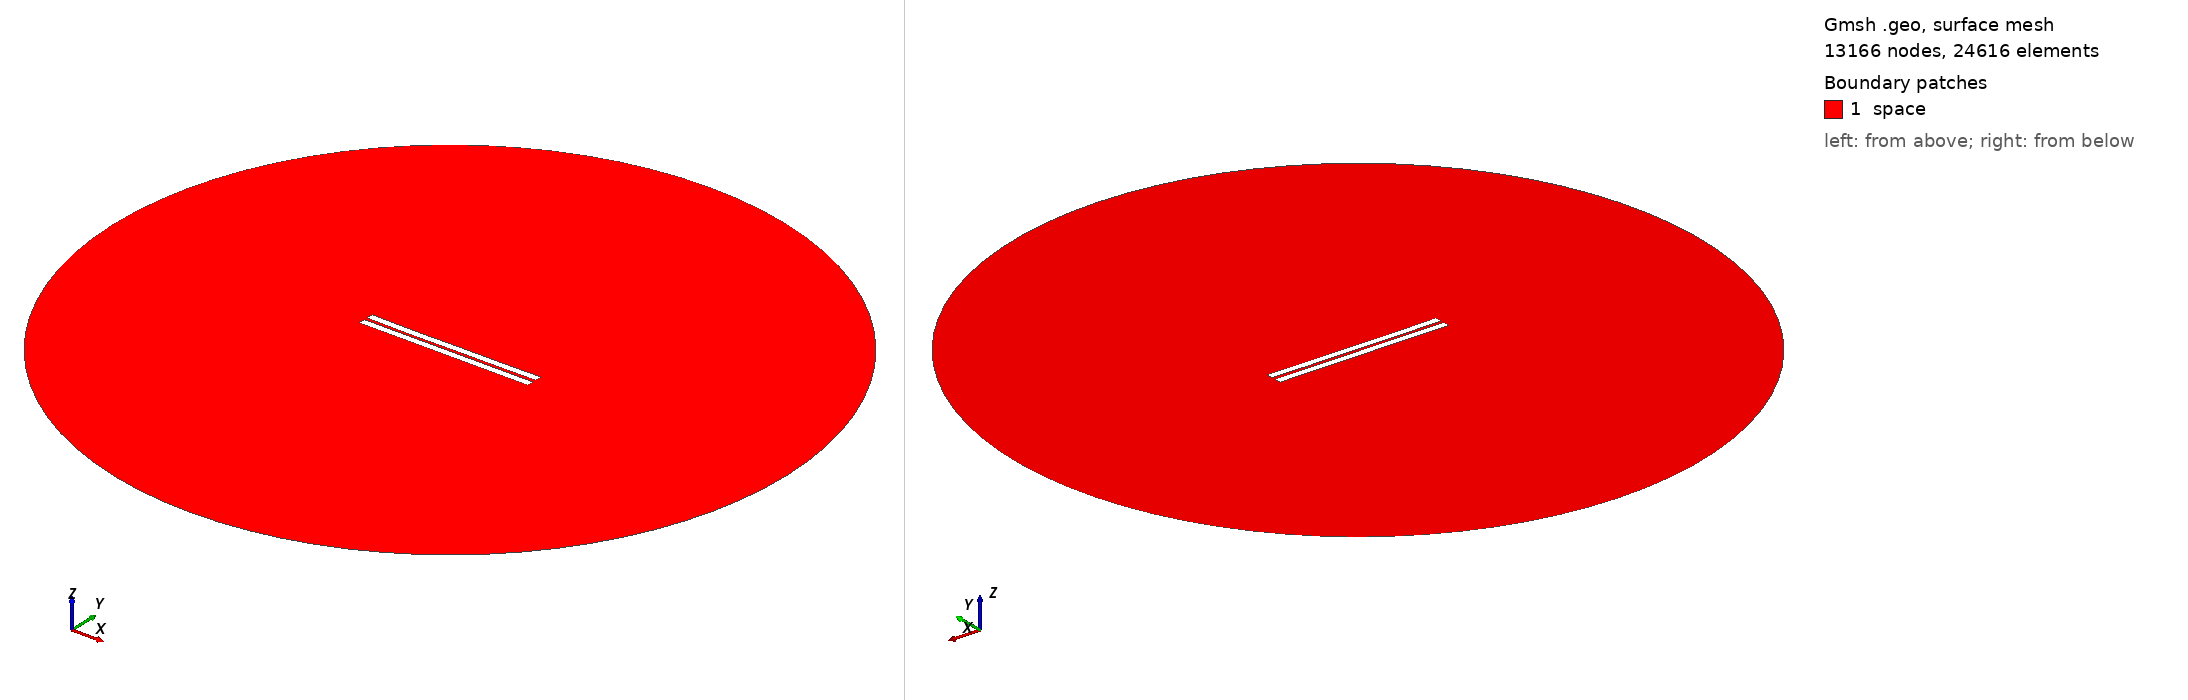

Gmsh geometry script, surface-meshed: 13166 nodes, 24616 surface elements. Boundary patches (legend numbers): 1 space. Left view from above one corner, right view from below the opposite corner. Legend entries are the model's physical surfaces. The drawing asked Gmsh for element sizes between 1% and 20% of the model's largest extent; the script's own settings can give other sizes.

=== 1382.geo (drawn) ===
//---------------------------------------
// Geometry kernel
//---------------------------------------

SetFactory("OpenCASCADE");



//---------------------------------------
// Parameters of the geometry
//---------------------------------------

// Overetch of the upper plate
overetch = 0.0;

// Distance between the plates
distance = 2.0;

// Discretization over the x axis (for the deformation)
nx = 50; 

// Length of the plate
L = 100 - overetch; 

// Number of modes
n = 4; 

// 1st mode coefficient
coeff(1) = -0.075;
beta(1) = 0.596864 * 3.1415926535 / L;

// 2nd mode coefficient
coeff(2) = -0.15;
beta(2) = 1.49418 * 3.1415926535 / L;

// 3rd mode coefficient
coeff(3) = -0.075;
beta(3) = 2.50025 * 3.1415926535 / L;

// 4th mode coefficient
coeff(4) = -0.075;
beta(4) = 3.49999 * 3.1415926535 / L;



//---------------------------------------
// Upper plate (deformed rectangle)
//---------------------------------------

// Coordiantes of the upper plate
xmin = -50;
xmax = 50 - overetch;

// Height of the upper plate
yheight = 4 - 2 * overetch;

// Indexes of the points
UpperID[] = {};
LowerID[] = {};
LeftID[] = {};
RightID[] = {};

// Point index
p = 1;

// Horizontal edges
For i In {1:nx}
    x = xmin + (i-1)*(xmax - xmin)/(nx-1);

    y_bottom = distance / 2 + overetch;
    For j In {1:n}
        C = (Cosh(beta(j)*L) + Cos(beta(j)*L)) / (Sinh(beta(j)*L) + Sin(beta(j)*L));
        y_bottom  = y_bottom + coeff(j) * (Cosh(beta(j)*(x+50)) - Cos(beta(j)*(x+50)) - C * (Sinh(beta(j)*(x+50)) - Sin(beta(j)*(x+50))));
    EndFor

    y_top = y_bottom + yheight;

    Point(p) = {x, y_top, 0, 1.0};
    UpperID[i] = p;
    p = p + 1;

    Point(p) = {x, y_bottom, 0, 1.0};
    LowerID[i] = p;
    p = p + 1;
EndFor

// Create point lists
UpperPts[] = {}; LowerPts[] = {};
For i In {1:nx}
  UpperPts[] += {UpperID[i]};
  LowerPts[] += {LowerID[i]};
EndFor

// Build splines
Spline(1) = {UpperPts[]};
Spline(2) = {LowerPts[]};
Line(3) = {LowerPts[nx-1], UpperPts[nx-1]};
Line(4) = {LowerPts[0], UpperPts[0]};

// Build the plane surface
Curve Loop(1) = {2, 3, -1, -4};
Plane Surface(1) = {1};



//---------------------------------------
// Lower plate (rectangle)
//---------------------------------------

// Vertices
Point(1001) = {-50, -1, 0, 1.0};
Point(1002) = { 50, -1, 0, 1.0};
Point(1003) = { 50,  -5, 0, 1.0};
Point(1004) = {-50,  -5, 0, 1.0};

// Edges
Line(5) = {1001, 1002};
Line(6) = {1002, 1003};
Line(7) = {1003, 1004};
Line(8) = {1004, 1001};

// Plane surface
Line Loop(2) = {5, 6, 7, 8};
Plane Surface(2) = {2}; 



//---------------------------------------
// Outer (fictious) boundary
//---------------------------------------

// Points
Point(1005) = {0, 0, 0};       // Center
Point(1006) = {200, 0, 0};     // Start point
Point(1007) = {0, 200, 0};     // 90 degrees
Point(1008) = {-200, 0, 0};    // 180 degrees
Point(1009) = {0, -200, 0};    // 270 degrees

// Circle arcs (each needs start, center, end)
Circle(9) = {1006, 1005, 1007};
Circle(10) = {1007, 1005, 1008};
Circle(11) = {1008, 1005, 1009};
Circle(12) = {1009, 1005, 1006};

// Plane surface for the entire domain
Curve Loop(3) = {9, 10, 11, 12};
Surface(3) = {3};

// Subtract the plates from the whole domain to obtain the actual domain where we want to solve the equations
BooleanDifference{ Surface{3}; Delete; }{ Surface{1}; Surface{2}; Delete; }




//---------------------------------------
// Transfinite Lines/Curves
//---------------------------------------

// Set the number of points on the boundaries
r = 7;

// Plates
Transfinite Curve {1, 2} = 50*r Using Progression 1;
Transfinite Curve {3, 4} = 2*r Using Progression 1;
Transfinite Line {5, 7} = 50*r Using Progression 1;
Transfinite Line {6, 8} = 2*r Using Progression 1;

// Outer boundary
Transfinite Line {9, 10, 11, 12} = 20 Using Progression 1;



//---------------------------------------
// Physical groups
//---------------------------------------                

// Physical curves (boundaries)
Physical Line("force_segment", 10) = {2};
Physical Line("upper_plate", 11) = {1, 3, 4};
Physical Line("lower_plate", 12) = {5, 6, 7, 8};
Physical Line("boundary", 20) = {9, 10, 11, 12};

// Physical Surfaces
Physical Surface("space", 30) = {3};



//---------------------------------------
// 6. Generate the Mesh
//---------------------------------------

// 2D mesh generation
Mesh 2;
